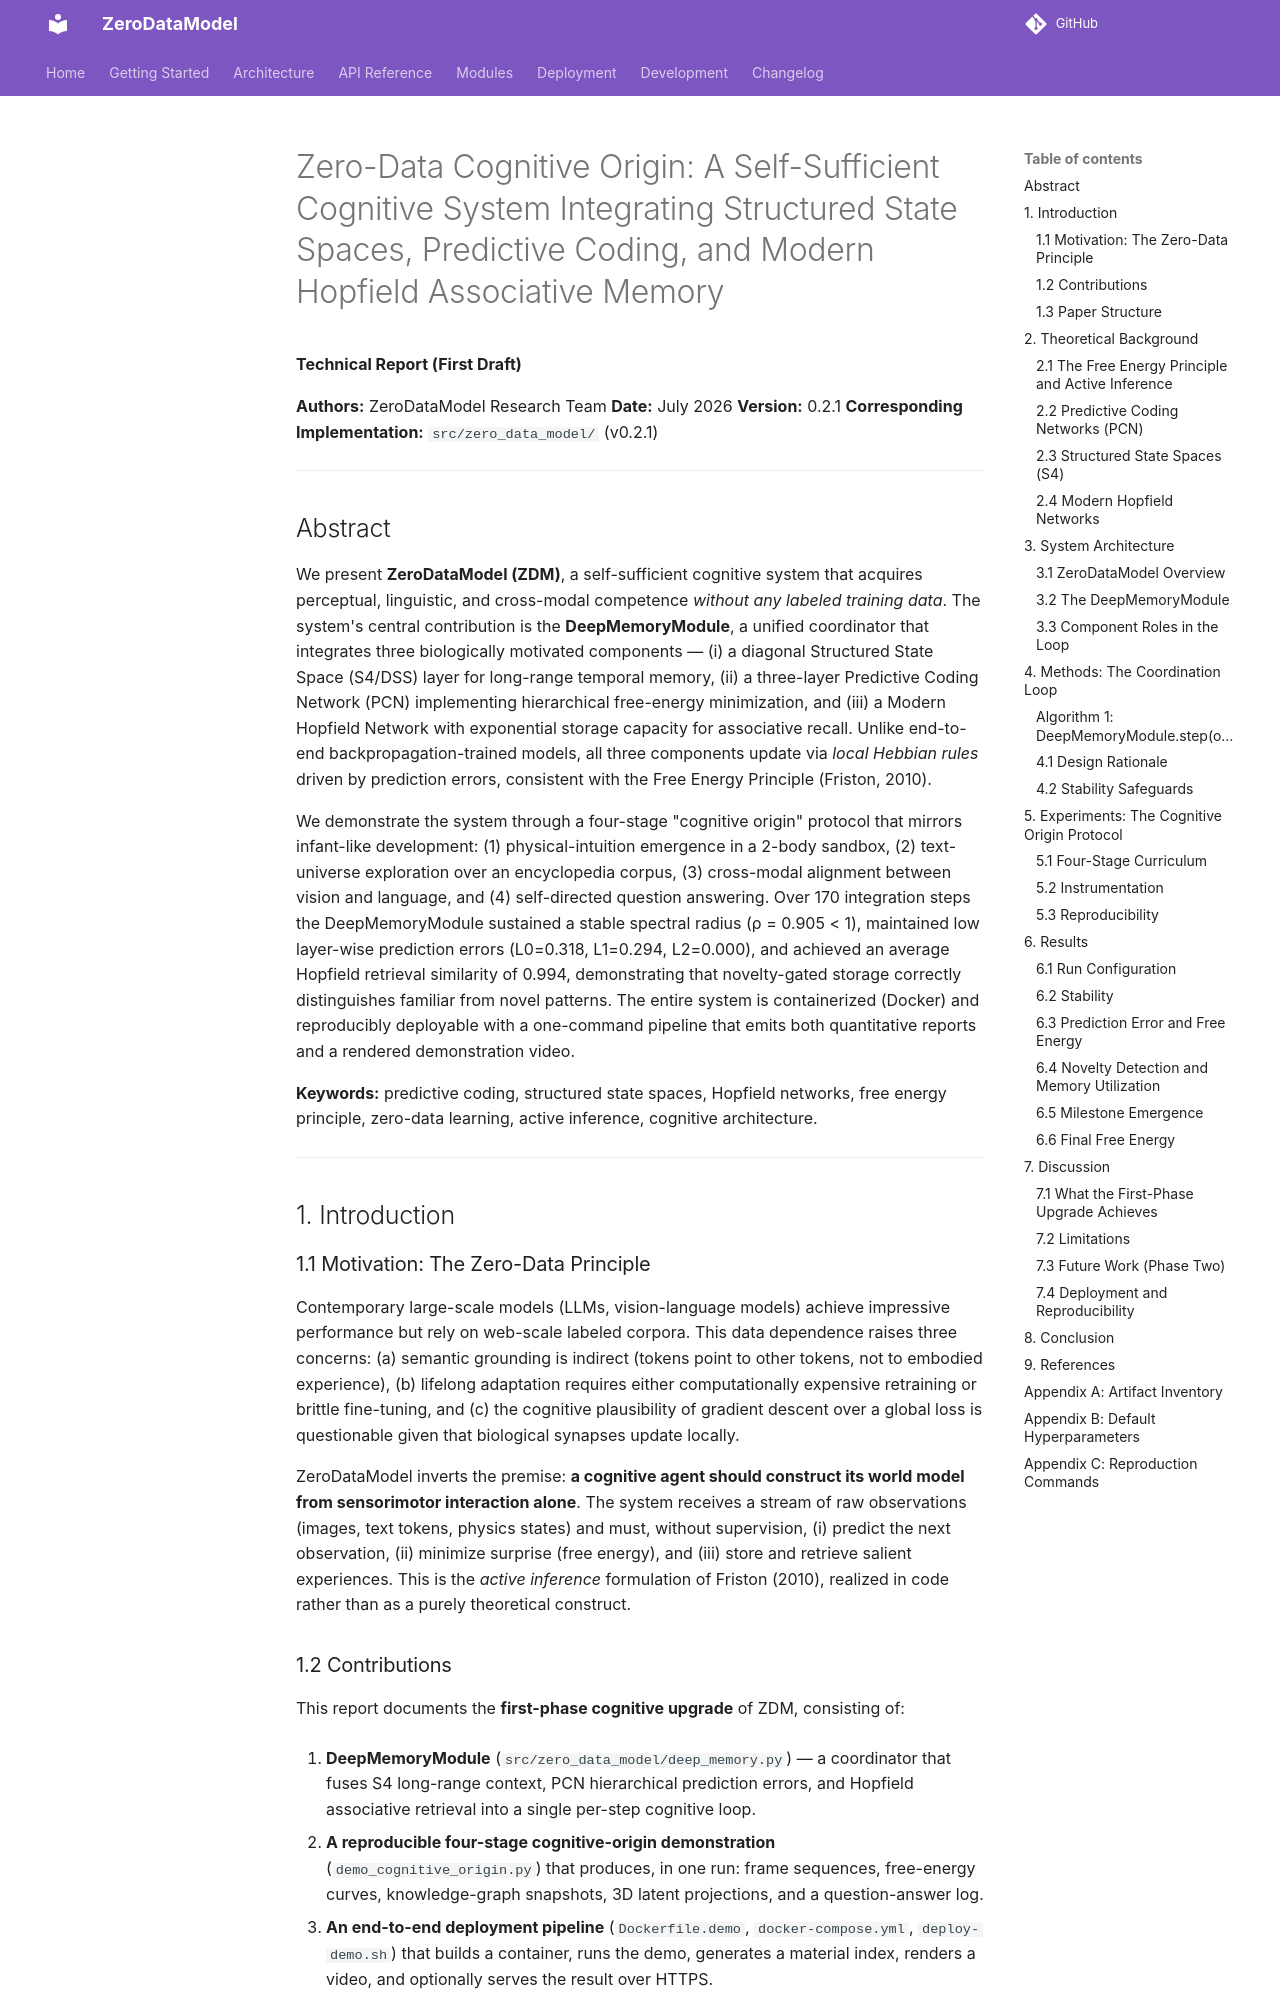

repository: furongmu-png/frm · page: paper_deep_memory/index.html · generator: mkdocs

# Zero-Data Cognitive Origin: A Self-Sufficient Cognitive System Integrating Structured State Spaces, Predictive Coding, and Modern Hopfield Associative Memory

**Technical Report (First Draft)**

**Authors:** ZeroDataModel Research Team
**Date:** July 2026
**Version:** 0.2.1
**Corresponding Implementation:** `src/zero_data_model/` (v0.2.1)

---

## Abstract

We present **ZeroDataModel (ZDM)**, a self-sufficient cognitive system that acquires
perceptual, linguistic, and cross-modal competence *without any labeled training
data*. The system's central contribution is the **DeepMemoryModule**, a unified
coordinator that integrates three biologically motivated components — (i) a
diagonal Structured State Space (S4/DSS) layer for long-range temporal memory,
(ii) a three-layer Predictive Coding Network (PCN) implementing hierarchical
free-energy minimization, and (iii) a Modern Hopfield Network with exponential
storage capacity for associative recall. Unlike end-to-end backpropagation-trained
models, all three components update via *local Hebbian rules* driven by prediction
errors, consistent with the Free Energy Principle (Friston, 2010).

We demonstrate the system through a four-stage "cognitive origin" protocol that
mirrors infant-like development: (1) physical-intuition emergence in a 2-body
sandbox, (2) text-universe exploration over an encyclopedia corpus, (3)
cross-modal alignment between vision and language, and (4) self-directed question
answering. Over 170 integration steps the DeepMemoryModule sustained a stable
spectral radius (ρ = 0.905 < 1), maintained low layer-wise prediction errors
(L0=0.318, L1=0.294, L2=0.000), and achieved an average Hopfield retrieval
similarity of 0.994, demonstrating that novelty-gated storage correctly
distinguishes familiar from novel patterns. The entire system is containerized
(Docker) and reproducibly deployable with a one-command pipeline that emits both
quantitative reports and a rendered demonstration video.

**Keywords:** predictive coding, structured state spaces, Hopfield networks,
free energy principle, zero-data learning, active inference, cognitive
architecture.

---

## 1. Introduction

### 1.1 Motivation: The Zero-Data Principle

Contemporary large-scale models (LLMs, vision-language models) achieve impressive
performance but rely on web-scale labeled corpora. This data dependence raises
three concerns: (a) semantic grounding is indirect (tokens point to other tokens,
not to embodied experience), (b) lifelong adaptation requires either
computationally expensive retraining or brittle fine-tuning, and (c) the
cognitive plausibility of gradient descent over a global loss is questionable
given that biological synapses update locally.

ZeroDataModel inverts the premise: **a cognitive agent should construct its world
model from sensorimotor interaction alone**. The system receives a stream of raw
observations (images, text tokens, physics states) and must, without supervision,
(i) predict the next observation, (ii) minimize surprise (free energy), and
(iii) store and retrieve salient experiences. This is the *active inference*
formulation of Friston (2010), realized in code rather than as a purely
theoretical construct.
